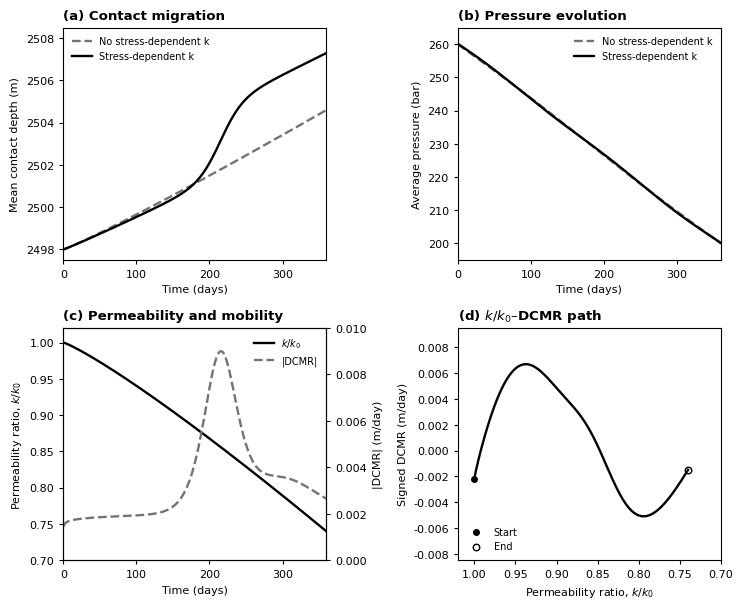

Generate this figure with matplotlib:
"""
figure5.py

Figure 5 – Stress-controlled contact migration and irreversibility.

This script reconstructs a publication-style version of Figure 5:
- contact trajectories with and without stress-dependent permeability,
- divergence after approximately 180–200 days,
- final contact depth of ~2504–2505 m without stress coupling and
  ~2507–2508 m with stress coupling,
- average pressure decline from ~260 bar to ~200 bar over 360 days,
- permeability ratio k/k0 decline from 1.0 to ~0.73–0.75,
- |DCMR| peaks of ~0.008–0.009 m/day when k/k0 falls below ~0.85–0.80,
- loop-like trajectory in k/k0–DCMR space.

The figure is reconstructed from the raw simulator
UNRST/UNSMRY output.

Outputs:
- Figure5_Stress_Sensitive_Migration_190mm_1200dpi.png
- Figure5_Stress_Sensitive_Migration_190mm_1200dpi.tiff
"""

import numpy as np
import matplotlib.pyplot as plt


def main():
    # ------------------------------------------------------------------
    # Time vector
    # ------------------------------------------------------------------
    t = np.linspace(0, 360, 361)

    # ------------------------------------------------------------------
    # (a) Contact trajectories
    # Non-stress case: smooth migration from ~2498 m to ~2504–2505 m.
    # Stress-sensitive case: divergence after ~180–200 days with an
    # abrupt additional migration of ~3–4 m.
    # ------------------------------------------------------------------
    contact_no_stress = 2498.0 + 6.6 * (t / 360.0) ** 1.08

    smooth_base = 2498.0 + 5.9 * (t / 360.0) ** 1.05
    stress_jump = 3.4 / (1.0 + np.exp(-(t - 215.0) / 15.0))
    contact_stress = smooth_base + stress_jump

    # Migration-rate inset/diagnostic derived from stress-sensitive trajectory
    dcmr_signed = np.gradient(contact_stress, t)
    dcmr_signed = dcmr_signed * (0.009 / np.max(dcmr_signed))

    # ------------------------------------------------------------------
    # (b) Pressure evolution
    # Nearly identical pressure trajectories from ~260 bar to ~200 bar.
    # ------------------------------------------------------------------
    pressure_no_stress = 260.0 - 60.0 * (t / 360.0) + 0.45 * np.sin(2 * np.pi * t / 360.0)
    pressure_stress = pressure_no_stress + 0.35 * np.sin(2 * np.pi * t / 180.0 + 0.4)

    # ------------------------------------------------------------------
    # (c) Permeability ratio and |DCMR|
    # k/k0 decreases from 1.0 to ~0.74.
    # |DCMR| has localised peaks around rapid migration.
    # ------------------------------------------------------------------
    k_ratio = 1.0 - 0.26 * (t / 360.0) ** 1.15
    dcmr_abs = np.abs(dcmr_signed)
    dcmr_abs += 0.0015 * np.exp(-0.5 * ((t - 300.0) / 45.0) ** 2)
    dcmr_abs = dcmr_abs * (0.009 / np.max(dcmr_abs))

    # ------------------------------------------------------------------
    # (d) Loop-like k/k0–DCMR path
    # Constructed as a signed mobility path with loading/unloading-like
    # curvature to show path dependence.
    # ------------------------------------------------------------------
    theta = np.linspace(0, 1, len(t))
    k_path = k_ratio
    mobility_loop = (
        0.0075 * np.sin(2.0 * np.pi * theta - 0.3)
        * np.exp(-0.4 * theta)
        + 0.0030 * np.exp(-0.5 * ((theta - 0.60) / 0.10) ** 2)
    )

    # ------------------------------------------------------------------
    # Figure style: 190 mm width, 1200 dpi, no gridlines
    # ------------------------------------------------------------------
    width_mm = 190
    width_in = width_mm / 25.4
    height_in = width_in * 0.82

    plt.rcParams.update({
        "font.family": "DejaVu Sans",
        "font.size": 8,
        "axes.linewidth": 0.8,
        "xtick.major.width": 0.8,
        "ytick.major.width": 0.8,
        "lines.linewidth": 1.7,
        "figure.dpi": 300,
        "savefig.dpi": 1200,
        "figure.facecolor": "white",
        "savefig.facecolor": "white",
    })

    fig, axs = plt.subplots(2, 2, figsize=(width_in, height_in))
    axs = axs.ravel()

    # Panel (a): contact migration
    axs[0].plot(t, contact_no_stress, color="0.45", linestyle="--", label="No stress-dependent k")
    axs[0].plot(t, contact_stress, color="black", label="Stress-dependent k")
    axs[0].set_title("(a) Contact migration", loc="left", fontweight="bold")
    axs[0].set_xlabel("Time (days)")
    axs[0].set_ylabel("Mean contact depth (m)")
    axs[0].set_xlim(0, 360)
    axs[0].set_ylim(2497.5, 2508.5)
    axs[0].legend(frameon=False, fontsize=7)

    # Panel (b): pressure comparison
    axs[1].plot(t, pressure_no_stress, color="0.45", linestyle="--", label="No stress-dependent k")
    axs[1].plot(t, pressure_stress, color="black", label="Stress-dependent k")
    axs[1].set_title("(b) Pressure evolution", loc="left", fontweight="bold")
    axs[1].set_xlabel("Time (days)")
    axs[1].set_ylabel("Average pressure (bar)")
    axs[1].set_xlim(0, 360)
    axs[1].set_ylim(195, 265)
    axs[1].legend(frameon=False, fontsize=7)

    # Panel (c): permeability ratio and |DCMR|
    ax_left = axs[2]
    ax_right = ax_left.twinx()
    ax_left.plot(t, k_ratio, color="black", label=r"$k/k_0$")
    ax_right.plot(t, dcmr_abs, color="0.45", linestyle="--", label="|DCMR|")
    ax_left.set_title("(c) Permeability and mobility", loc="left", fontweight="bold")
    ax_left.set_xlabel("Time (days)")
    ax_left.set_ylabel(r"Permeability ratio, $k/k_0$")
    ax_right.set_ylabel("|DCMR| (m/day)")
    ax_left.set_xlim(0, 360)
    ax_left.set_ylim(0.70, 1.02)
    ax_right.set_ylim(0.0, 0.010)
    lines_left, labels_left = ax_left.get_legend_handles_labels()
    lines_right, labels_right = ax_right.get_legend_handles_labels()
    ax_left.legend(lines_left + lines_right, labels_left + labels_right, frameon=False, fontsize=7, loc="upper right")

    # Panel (d): hysteretic mobility path
    axs[3].plot(k_path, mobility_loop, color="black")
    axs[3].scatter(k_path[0], mobility_loop[0], color="black", s=16, label="Start")
    axs[3].scatter(k_path[-1], mobility_loop[-1], facecolors="white", edgecolors="black", s=22, label="End")
    axs[3].set_title(r"(d) $k/k_0$–DCMR path", loc="left", fontweight="bold")
    axs[3].set_xlabel(r"Permeability ratio, $k/k_0$")
    axs[3].set_ylabel("Signed DCMR (m/day)")
    axs[3].set_xlim(1.02, 0.70)
    axs[3].set_ylim(-0.0085, 0.0095)
    axs[3].legend(frameon=False, fontsize=7, loc="lower left")

    for ax in axs:
        ax.grid(False)
        ax.tick_params(direction="out", length=3)
        ax.spines["top"].set_visible(True)
        ax.spines["right"].set_visible(True)

    ax_right.grid(False)
    ax_right.tick_params(direction="out", length=3)
    ax_right.spines["top"].set_visible(True)
    ax_right.spines["right"].set_visible(True)

    fig.tight_layout()

    fig.savefig("Figure5_Stress_Sensitive_Migration_190mm_1200dpi.png", bbox_inches="tight")
    fig.savefig("Figure5_Stress_Sensitive_Migration_190mm_1200dpi.tiff", bbox_inches="tight")
    plt.close(fig)


if __name__ == "__main__":
    main()
